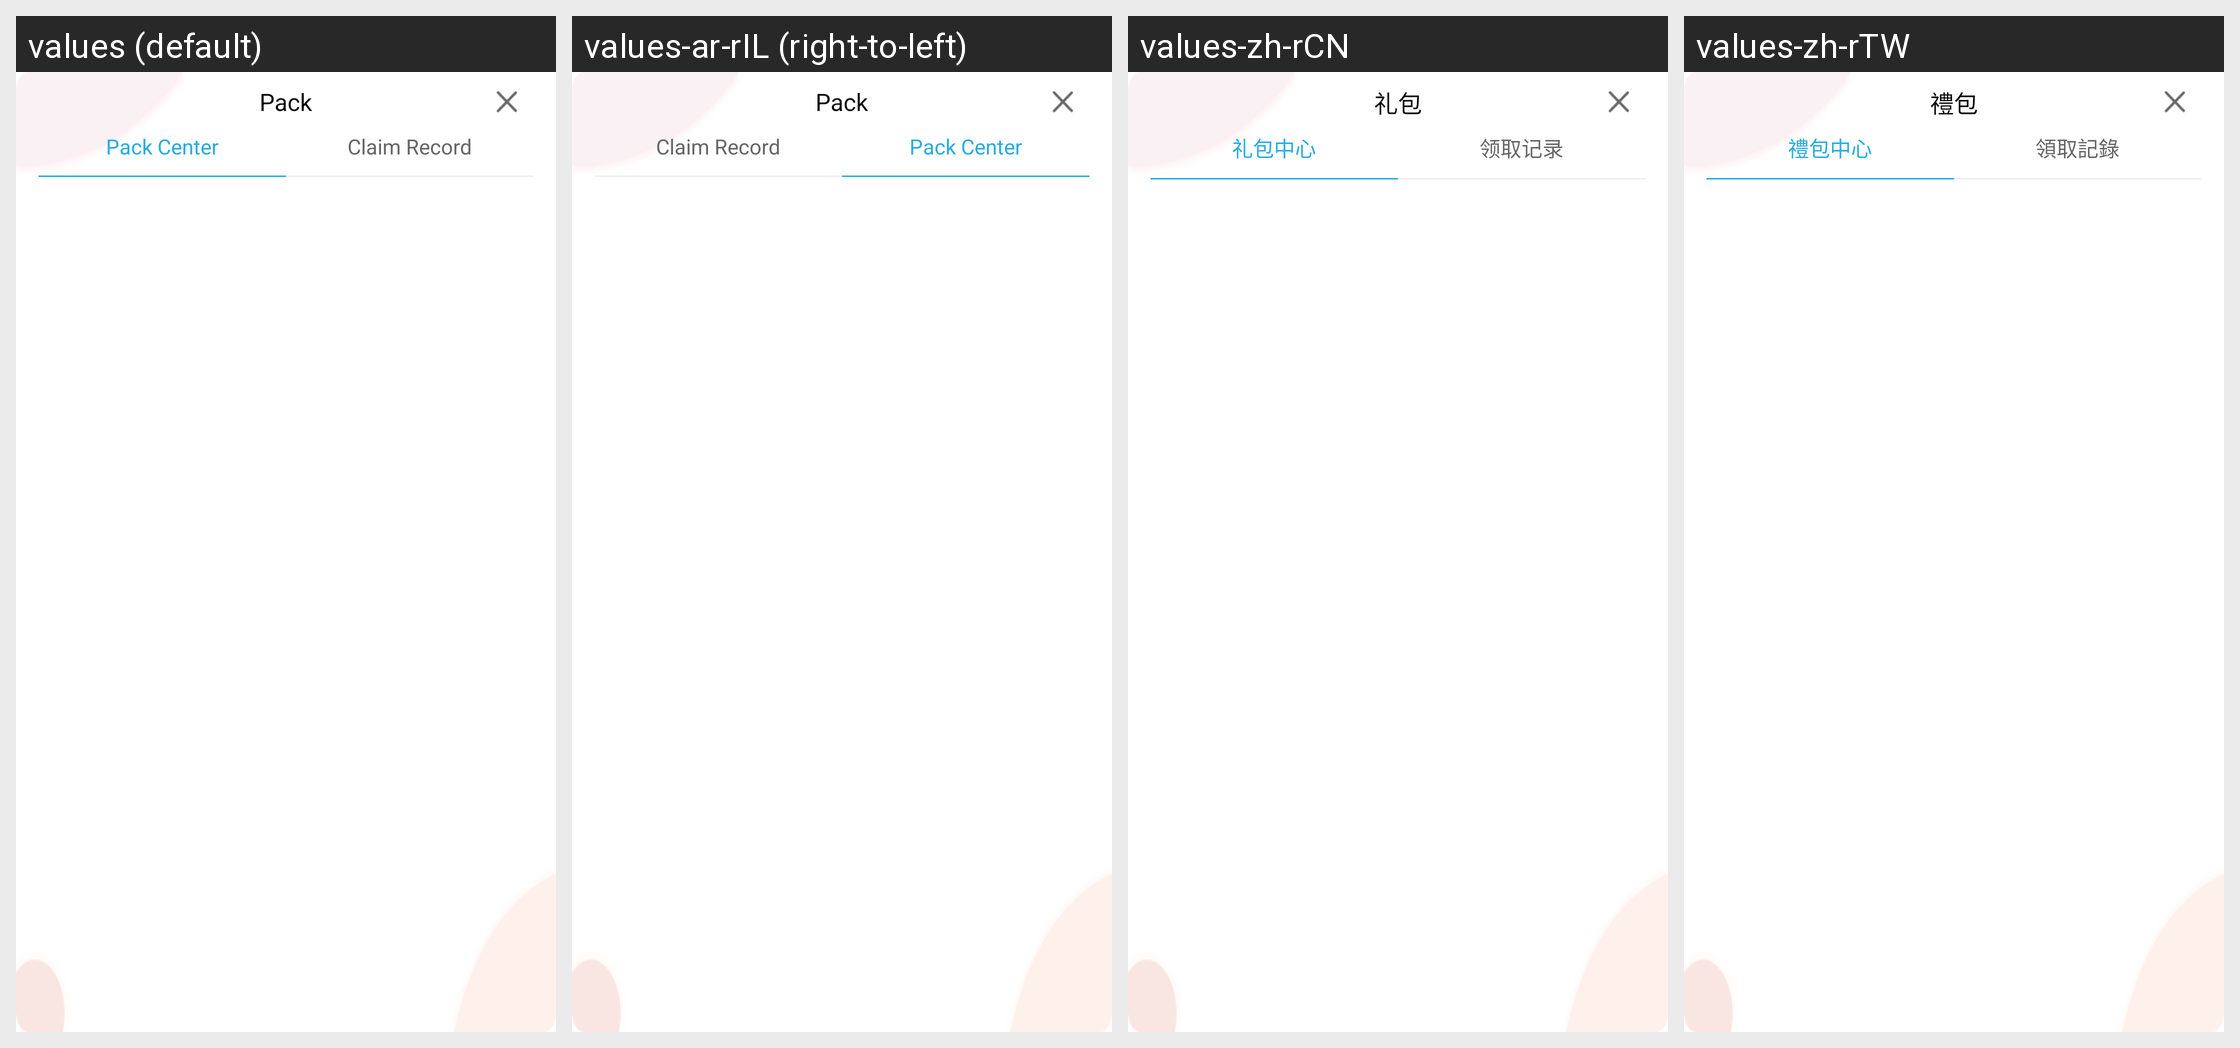

Here is an Android app screen in its default locale and in the app's own translations. Write out the translated-string differences for the strings that appear on this screen.
Android screen res/layout/drhw_xgift_center_dialog.xml rendered under 4 locales, left to right: values (default), values-ar-rIL (right-to-left), values-zh-rCN, values-zh-rTW. Device: Nexus 5 (rendered at 1080×1920; each locale shown at half size, 540×960, under a caption strip naming it); theme AppTheme.
Other locales in the repository, not shown: values-af, values-ar, values-ar-rAE, values-as, values-bn, values-ca, values-cs, values-cs-rCZ, values-da, values-de, values-de-rDE, values-el, values-en, values-en-rGB, values-en-rUS, values-es, values-es-rES, values-et, values-fi, values-fr, values-fr-rCA, values-fr-rFR, values-gl, values-gu, values-hi, values-hr, values-hu, values-in, values-it, values-iw, values-ja, values-ja-rJP, values-kk-rKZ, values-kn, values-ko, values-ko-rKR, values-ky, values-mk, values-ml, values-mr, values-ms, values-nb, values-ne, values-nl, values-or, values-pa, values-pl, values-pt, values-pt-rBR, values-pt-rPT, values-ro, values-ru, values-ru-rRU, values-sk, values-sv, values-ta, values-te, values-th, values-th-rTH, values-tl, values-tr, values-uk, values-vi, values-vi-rVN, values-zh-rHK.
Strings drawn on this screen, with the default value and each locale's value (text and hints the layout hard-codes, and strings that could not be matched under every locale, appear in the picture but are not listed):

tw_personal_center_gift
  values: Pack
  values-ar-rIL: Pack  [not translated; the default value is used]
  values-zh-rCN: 礼包
  values-zh-rTW: 禮包

tw_lift_center
  values: Pack Center
  values-ar-rIL: Pack Center  [not translated; the default value is used]
  values-zh-rCN: 礼包中心
  values-zh-rTW: 禮包中心

tw_get_record
  values: Claim Record
  values-ar-rIL: Claim Record  [not translated; the default value is used]
  values-zh-rCN: 领取记录
  values-zh-rTW: 領取記錄
